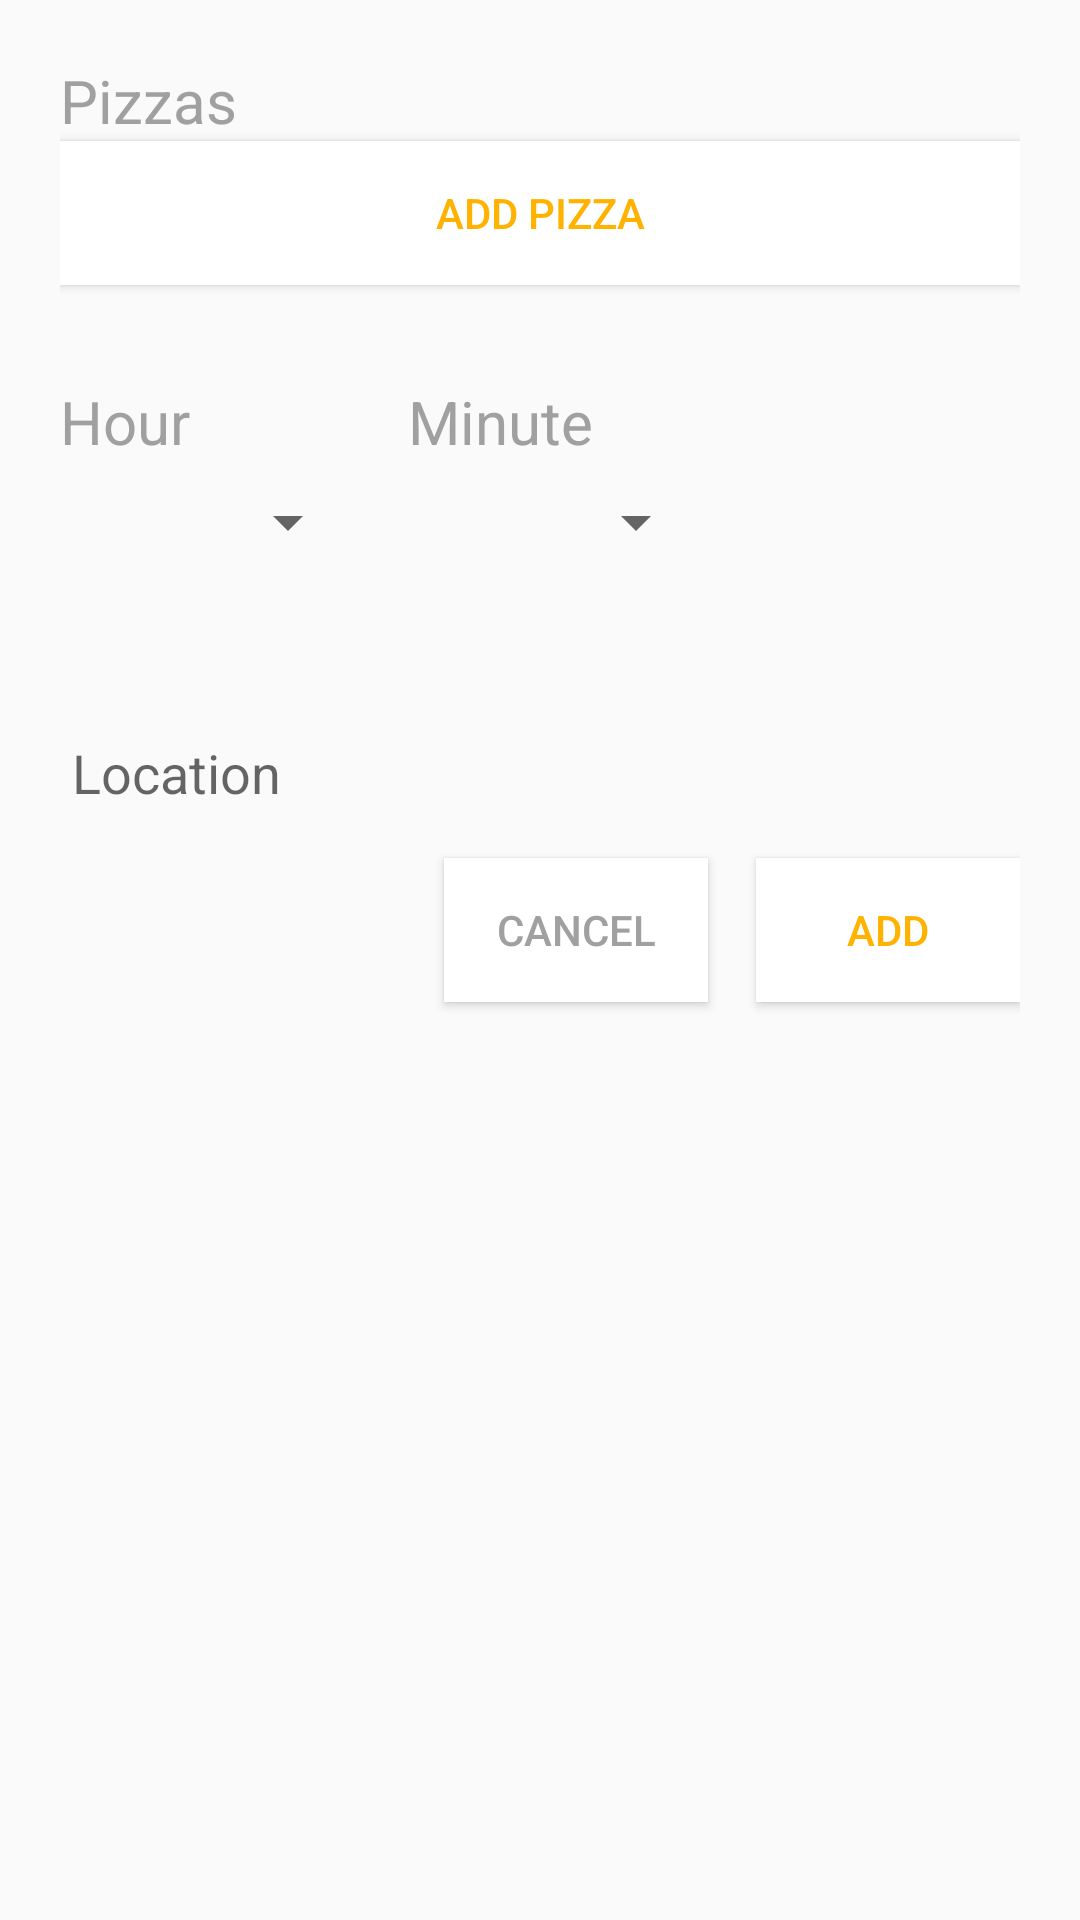

This screen was rendered from an Android layout file. Write that file and the resources it references.
<!-- AndroidManifest.xml: application theme AppTheme -->
<!-- res/layout/add_order.xml -->
<?xml version="1.0" encoding="utf-8"?>

<android.support.constraint.ConstraintLayout
    xmlns:android="http://schemas.android.com/apk/res/android"
    xmlns:app="http://schemas.android.com/apk/res-auto"
    xmlns:tools="http://schemas.android.com/tools"
    android:layout_width="match_parent"
    android:layout_height="match_parent"
    android:padding="20dp"
    android:foreground="#00000000"
    android:id="@+id/add_order_popup">

    <TextView
        android:id="@+id/textView12"
        android:layout_width="wrap_content"
        android:layout_height="wrap_content"

        android:layout_marginTop="32dp"
        android:text="Hour"
        android:textColor="#A0A0A0"
        android:textSize="20dp"
        app:layout_constraintStart_toStartOf="@+id/add_order_minute"
        app:layout_constraintTop_toBottomOf="@+id/add_ingredient_to_pizza_ingredientbutton" />

    <Spinner
        android:id="@+id/add_order_minute"
        android:layout_width="100dp"
        android:layout_height="40dp"
        app:layout_constraintStart_toStartOf="parent"
        app:layout_constraintTop_toBottomOf="@+id/textView12" />

    <TextView
        android:id="@+id/textView11"
        android:layout_width="wrap_content"
        android:layout_height="wrap_content"

        android:text="Minute"
        android:textColor="#A0A0A0"
        android:textSize="20dp"
        app:layout_constraintBottom_toTopOf="@+id/add_order_hour"
        app:layout_constraintStart_toStartOf="@+id/add_order_hour" />

    <android.support.design.widget.TextInputLayout
        android:id="@+id/add_order_location"
        android:layout_width="match_parent"
        android:layout_height="40dp"
        android:layout_marginTop="32dp"
        app:layout_constraintTop_toBottomOf="@+id/add_order_minute"
        tools:layout_editor_absoluteX="101dp">

        <android.support.design.widget.TextInputEditText
            android:layout_width="match_parent"
            android:layout_height="40dp"
            android:hint="Location" />
    </android.support.design.widget.TextInputLayout>

    <Button
        android:id="@+id/add_order_cancel_button"
        android:layout_width="wrap_content"
        android:layout_height="wrap_content"
        android:layout_marginTop="20dp"
        android:background="@android:color/white"
        android:text="Add"
        android:textColor="#FFB300"
        app:layout_constraintEnd_toEndOf="parent"
        app:layout_constraintTop_toBottomOf="@+id/add_order_location" />

    <TextView
        android:id="@+id/textView8"
        android:layout_width="wrap_content"
        android:layout_height="wrap_content"

        android:text="Pizzas"
        android:textColor="#A0A0A0"
        android:textSize="20dp"
        app:layout_constraintStart_toStartOf="parent"
        app:layout_constraintTop_toTopOf="parent" />

    <Button
        android:id="@+id/add_order_add_button"
        android:layout_width="wrap_content"
        android:layout_height="wrap_content"
        android:layout_marginEnd="16dp"
        android:layout_marginRight="16dp"
        android:background="@android:color/white"
        android:text="Cancel"
        android:textColor="#a0a0a0"
        app:layout_constraintEnd_toStartOf="@+id/add_order_cancel_button"
        app:layout_constraintTop_toTopOf="@+id/add_order_cancel_button" />

    <Spinner
        android:id="@+id/add_order_hour"
        android:layout_width="100dp"
        android:layout_height="40dp"
        android:layout_marginStart="16dp"
        android:layout_marginLeft="16dp"
        app:layout_constraintStart_toEndOf="@+id/add_order_minute"
        app:layout_constraintTop_toTopOf="@+id/add_order_minute" />

    <com.pizzachefassistant.ui.utils.MyListView
        android:id="@+id/myListView2"
        android:layout_width="match_parent"
        android:layout_height="wrap_content"
        app:layout_constraintTop_toBottomOf="@+id/textView8"
        tools:layout_editor_absoluteX="8dp" />

    <Button
        android:id="@+id/add_ingredient_to_pizza_ingredientbutton"
        android:layout_width="match_parent"
        android:layout_height="wrap_content"
        android:background="@android:color/white"
        android:onClick="onButtonShowPopupWindowClick"
        android:text="Add Pizza"
        android:textColor="#FFB300"
        app:layout_constraintTop_toBottomOf="@+id/textView8"
        tools:layout_editor_absoluteX="16dp" />

</android.support.constraint.ConstraintLayout>
<!-- resources referenced by this layout -->
<resources>
  <style name="AppTheme" parent="Theme.AppCompat.Light.DarkActionBar">
          
          <item name="colorPrimary">@color/colorPrimary</item>
          <item name="colorPrimaryDark">@color/colorPrimaryDark</item>
          <item name="colorAccent">@color/colorAccent</item>
          <item name="colorControlActivated">@color/colorControlActivated</item>
      </style>
  <color name="colorPrimary">#FFB300</color>
  <color name="colorPrimaryDark">#CC8F00</color>
  <color name="colorAccent">#D81B1B</color>
</resources>
